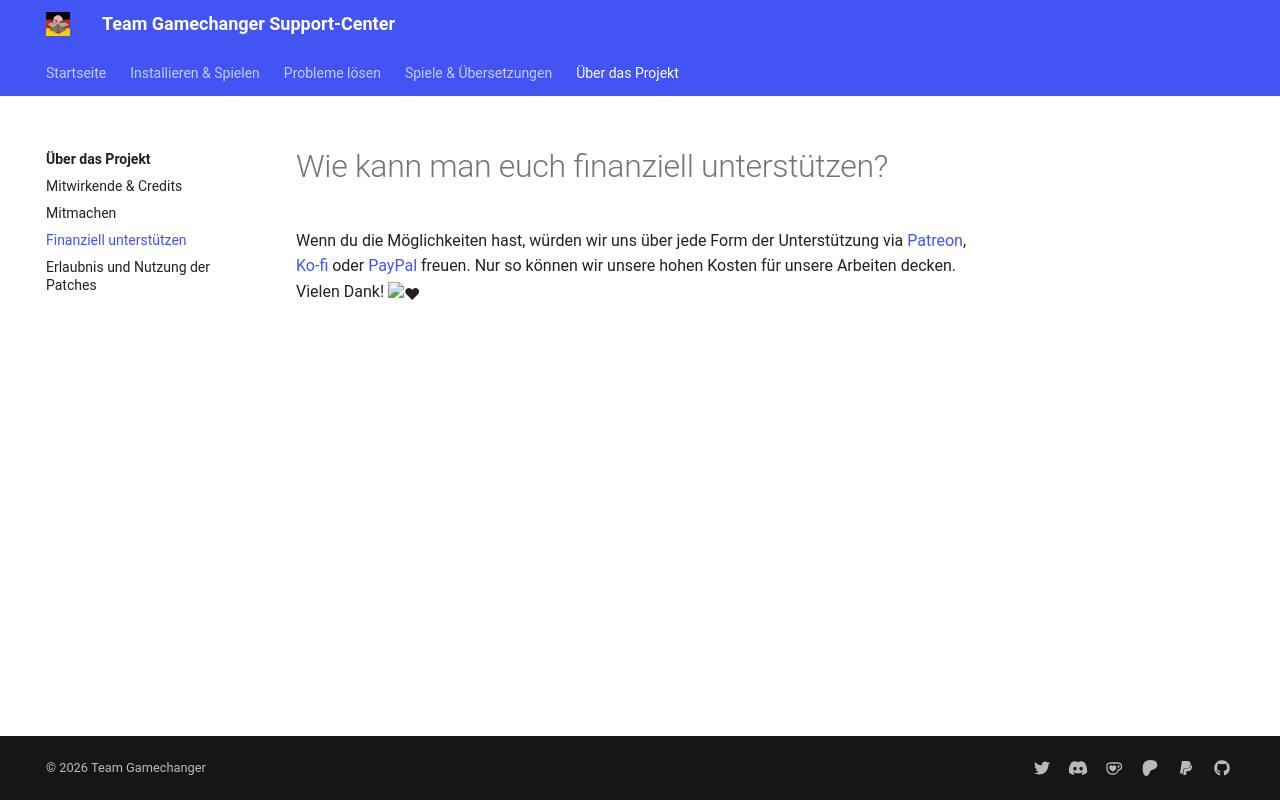

repository: Team-Gamechanger/Support-Center · page: Wissenswertes/Unterstützung/index.html · generator: mkdocs

---
title: Wie kann man euch finanziell unterstützen?
description: In diesem Artikel erklären wir dir, wie du das Team finanziell unterstützen kannst.
---

# Wie kann man euch finanziell unterstützen?

Wenn du die Möglichkeiten hast, würden wir uns über jede Form der Unterstützung via [Patreon](https://www.patreon.com/jackboxpatch), [Ko-fi](https://ko-fi.com/teamgamechanger) oder [PayPal](https://www.paypal.com/donate/?hosted_button_id=GME4RQWR38Y4J&locale.x=de_DE) freuen. Nur so können wir unsere hohen Kosten für unsere Arbeiten decken. Vielen Dank! :heart:
